The GitHub repository Kavish-7/ReactX-AI contains a labelled image folder "Chemovista_Dataset" with 3 categories: HDPE plastic, PET plastic, PVC plastic. Examples follow, each with its label.

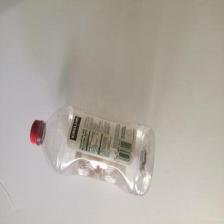
Label: PET plastic

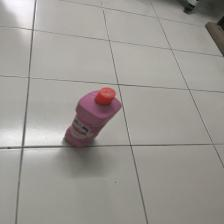
Label: HDPE plastic

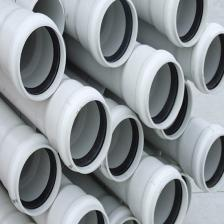
Label: PVC plastic

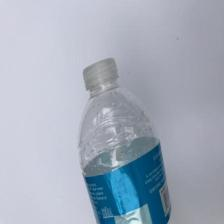
Label: PET plastic

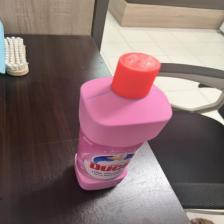
Label: HDPE plastic

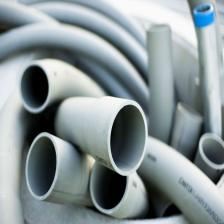
Label: PVC plastic
